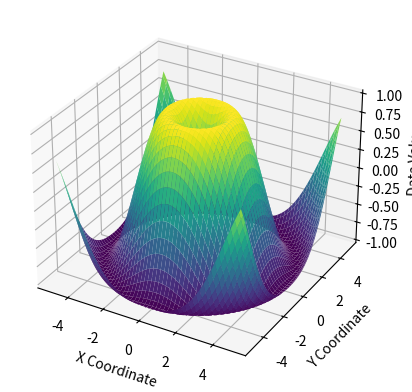

The matplotlib source for this figure: (Note: this script raises an exception after producing the figure.)
import matplotlib.pyplot as plt
from mpl_toolkits.mplot3d import Axes3D
import numpy as np

# Data for the 3D plot
x = np.linspace(-5, 5, 100)
y = np.linspace(-5, 5, 100)
x, y = np.meshgrid(x, y)
z = np.sin(np.sqrt(x**2 + y**2))

fig = plt.figure()
ax = fig.add_subplot(111, projection='3d')
ax.plot_surface(x, y, z, cmap='viridis')
ax.set_xlabel('X Coordinate')
ax.set_ylabel('Y Coordinate')
ax.set_zlabel('Data Value')
plt.savefig('code/buffer/figures/5.png')
plt.close()
